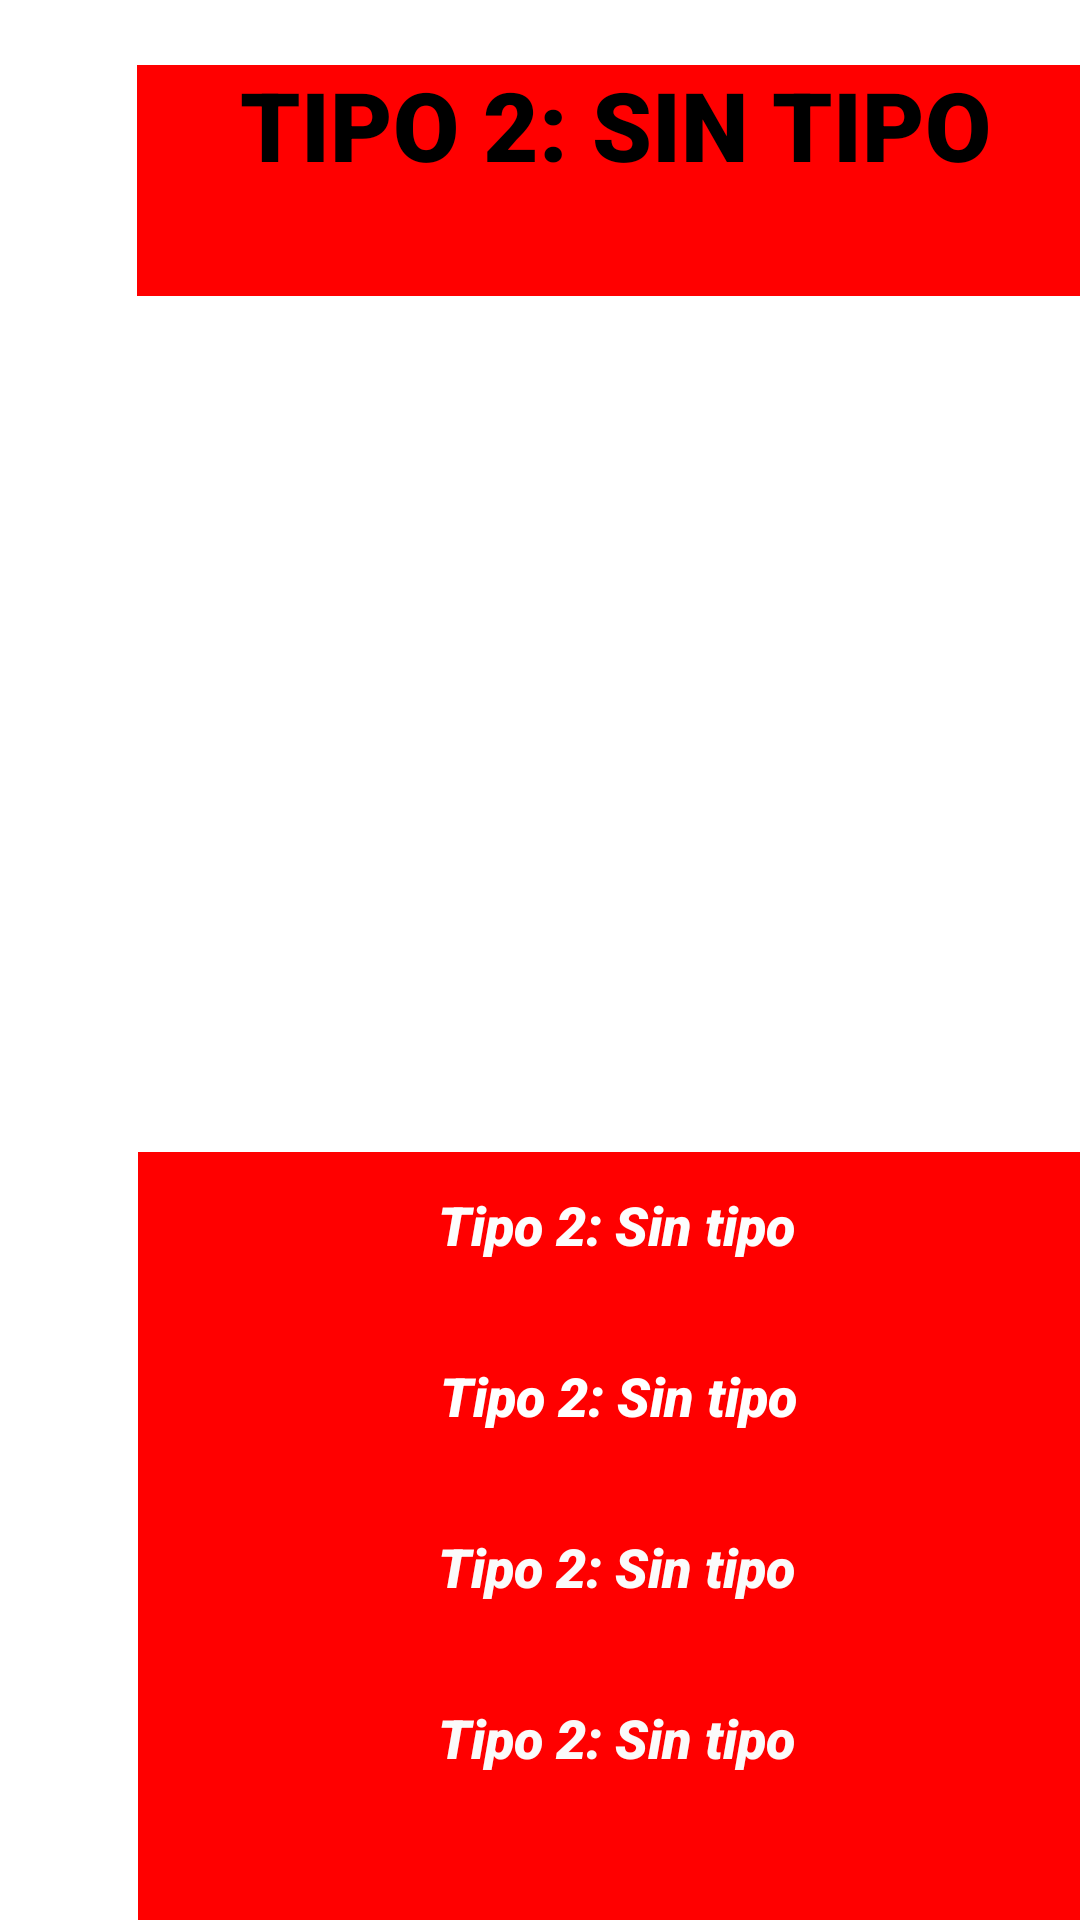

Here is an Android app screen rendered from its layout file. Give the layout XML and the strings, colors and styles it references.
<!-- AndroidManifest.xml: application theme Theme.PokeAPi -->
<!-- res/layout/activity_info_pokemon_design.xml -->
<?xml version="1.0" encoding="utf-8"?>
<androidx.constraintlayout.widget.ConstraintLayout xmlns:android="http://schemas.android.com/apk/res/android"
    xmlns:app="http://schemas.android.com/apk/res-auto"
    xmlns:tools="http://schemas.android.com/tools"
    android:layout_width="match_parent"
    android:layout_height="match_parent"
    tools:context=".view.activities.infoPokemonDesign">

    <androidx.constraintlayout.widget.Guideline
        android:id="@+id/guideline8"
        android:layout_width="wrap_content"
        android:layout_height="wrap_content"
        android:orientation="vertical"
        app:layout_constraintGuide_begin="46dp" />

    <androidx.constraintlayout.widget.Guideline
        android:id="@+id/guideline9"
        android:layout_width="wrap_content"
        android:layout_height="wrap_content"
        android:orientation="vertical"
        app:layout_constraintGuide_begin="366dp" />

    <androidx.constraintlayout.widget.Guideline
        android:id="@+id/guideline10"
        android:layout_width="wrap_content"
        android:layout_height="wrap_content"
        android:orientation="horizontal"
        app:layout_constraintGuide_begin="100dp" />

    <androidx.constraintlayout.widget.Guideline
        android:id="@+id/guideline11"
        android:layout_width="wrap_content"
        android:layout_height="wrap_content"
        android:orientation="horizontal"
        app:layout_constraintGuide_begin="20dp" />

    <View
        android:id="@+id/view2"
        android:layout_width="321dp"
        android:layout_height="77dp"
        android:background="#FF0000"
        app:layout_constraintBottom_toTopOf="@+id/guideline10"
        app:layout_constraintEnd_toStartOf="@+id/guideline9"
        app:layout_constraintStart_toStartOf="@+id/guideline8"
        app:layout_constraintTop_toTopOf="@+id/guideline11" />

    <TextView
        android:id="@+id/tvNombrePoke"
        android:layout_width="322dp"
        android:layout_height="80dp"
        android:fontFamily="sans-serif-black"
        android:text="@string/tipo"
        android:textAlignment="center"
        android:textAllCaps="true"
        android:textColor="#000000"
        android:textSize="32sp"
        android:textStyle="bold"
        app:layout_constraintBottom_toTopOf="@+id/guideline10"
        app:layout_constraintEnd_toStartOf="@+id/guideline9"
        app:layout_constraintHorizontal_bias="1.0"
        app:layout_constraintStart_toStartOf="@+id/guideline8"
        app:layout_constraintTop_toTopOf="@+id/guideline11"
        app:layout_constraintVertical_bias="0.0" />

    <androidx.constraintlayout.widget.Guideline
        android:id="@+id/guideline12"
        android:layout_width="wrap_content"
        android:layout_height="wrap_content"
        android:orientation="horizontal"
        app:layout_constraintGuide_begin="384dp" />

    <View
        android:id="@+id/view3"
        android:layout_width="319dp"
        android:layout_height="349dp"
        android:background="#FF0000"
        app:layout_constraintBottom_toBottomOf="parent"
        app:layout_constraintEnd_toStartOf="@+id/guideline9"
        app:layout_constraintHorizontal_bias="0.0"
        app:layout_constraintStart_toStartOf="@+id/guideline8"
        app:layout_constraintTop_toTopOf="@+id/guideline12"
        app:layout_constraintVertical_bias="0.0" />

    <ImageView
        android:id="@+id/ivPokemon"
        android:layout_width="318dp"
        android:layout_height="281dp"
        app:layout_constraintBottom_toTopOf="@+id/guideline12"
        app:layout_constraintEnd_toStartOf="@+id/guideline9"
        app:layout_constraintHorizontal_bias="1.0"
        app:layout_constraintStart_toStartOf="@+id/guideline8"
        app:layout_constraintTop_toTopOf="@+id/guideline10"
        app:layout_constraintVertical_bias="0.0"
        tools:srcCompat="@tools:sample/avatars" />

    <TextView
        android:id="@+id/tvExp"
        android:layout_width="163dp"
        android:layout_height="37dp"
        android:layout_marginTop="12dp"
        android:fontFamily="sans-serif-black"
        android:text="@string/tipo"
        android:textAlignment="center"
        android:textColor="#FDFDFD"
        android:textSize="18sp"
        android:textStyle="bold|italic"
        app:layout_constraintEnd_toStartOf="@+id/guideline9"
        app:layout_constraintHorizontal_bias="0.496"
        app:layout_constraintStart_toStartOf="@+id/guideline8"
        app:layout_constraintTop_toTopOf="@+id/guideline12" />

    <TextView
        android:id="@+id/tvAltura"
        android:layout_width="163dp"
        android:layout_height="37dp"
        android:layout_marginTop="20dp"
        android:fontFamily="sans-serif-black"
        android:text="@string/tipo"
        android:textAlignment="center"
        android:textColor="#FFFFFF"
        android:textSize="18sp"
        android:textStyle="bold|italic"
        app:layout_constraintEnd_toStartOf="@+id/guideline9"
        app:layout_constraintStart_toStartOf="@+id/guideline8"
        app:layout_constraintTop_toBottomOf="@+id/tvExp" />

    <TextView
        android:id="@+id/tvPeso"
        android:layout_width="163dp"
        android:layout_height="37dp"
        android:layout_marginTop="20dp"
        android:fontFamily="sans-serif-black"
        android:text="@string/tipo"
        android:textAlignment="center"
        android:textColor="#FBFBFB"
        android:textSize="18sp"
        android:textStyle="bold|italic"
        app:layout_constraintEnd_toStartOf="@+id/guideline9"
        app:layout_constraintHorizontal_bias="0.496"
        app:layout_constraintStart_toStartOf="@+id/guideline8"
        app:layout_constraintTop_toBottomOf="@+id/tvAltura" />

    <TextView
        android:id="@+id/tvTipo"
        android:layout_width="193dp"
        android:layout_height="47dp"
        android:layout_marginTop="20dp"
        android:fontFamily="sans-serif-black"
        android:text="@string/tipo"
        android:textAlignment="center"
        android:textColor="#FBFAFA"
        android:textSize="18sp"
        android:textStyle="bold|italic"
        app:layout_constraintEnd_toStartOf="@+id/guideline9"
        app:layout_constraintHorizontal_bias="0.496"
        app:layout_constraintStart_toStartOf="@+id/guideline8"
        app:layout_constraintTop_toBottomOf="@+id/tvPeso" />

    <TextView
        android:id="@+id/tvTipo2"
        android:layout_width="193sp"
        android:layout_height="47sp"
        android:layout_marginTop="32dp"
        android:fontFamily="sans-serif-black"
        android:text="@string/tipo"
        android:textAlignment="center"
        android:textColor="#FAF8F8"
        android:textSize="18sp"
        app:layout_constraintBottom_toBottomOf="parent"
        app:layout_constraintEnd_toStartOf="@+id/guideline9"
        app:layout_constraintHorizontal_bias="0.496"
        app:layout_constraintStart_toStartOf="@+id/guideline8"
        app:layout_constraintTop_toBottomOf="@+id/tvTipo"
        app:layout_constraintVertical_bias="0.0" />

</androidx.constraintlayout.widget.ConstraintLayout>
<!-- resources referenced by this layout -->
<resources>
  <string name="tipo">Tipo 2: Sin tipo</string>
  <style name="Theme.PokeAPi" parent="Theme.MaterialComponents.DayNight.DarkActionBar">
          
          <item name="colorPrimary">@color/purple_500</item>
          <item name="colorPrimaryVariant">@color/purple_700</item>
          <item name="colorOnPrimary">@color/white</item>
          
          <item name="colorSecondary">@color/teal_200</item>
          <item name="colorSecondaryVariant">@color/teal_700</item>
          <item name="colorOnSecondary">@color/black</item>
          
          <item name="android:statusBarColor">?attr/colorPrimaryVariant</item>
          
      </style>
  <!-- not gathered from this repository: default colours our renderer supplied (Android Studio template values) -->
  <color name="purple_500">#FF6200EE</color>
  <color name="purple_700">#FF3700B3</color>
  <color name="teal_200">#FF03DAC5</color>
  <color name="teal_700">#FF018786</color>
  <color name="black">#FF000000</color>
  <color name="white">#FFFFFFFF</color>
</resources>
